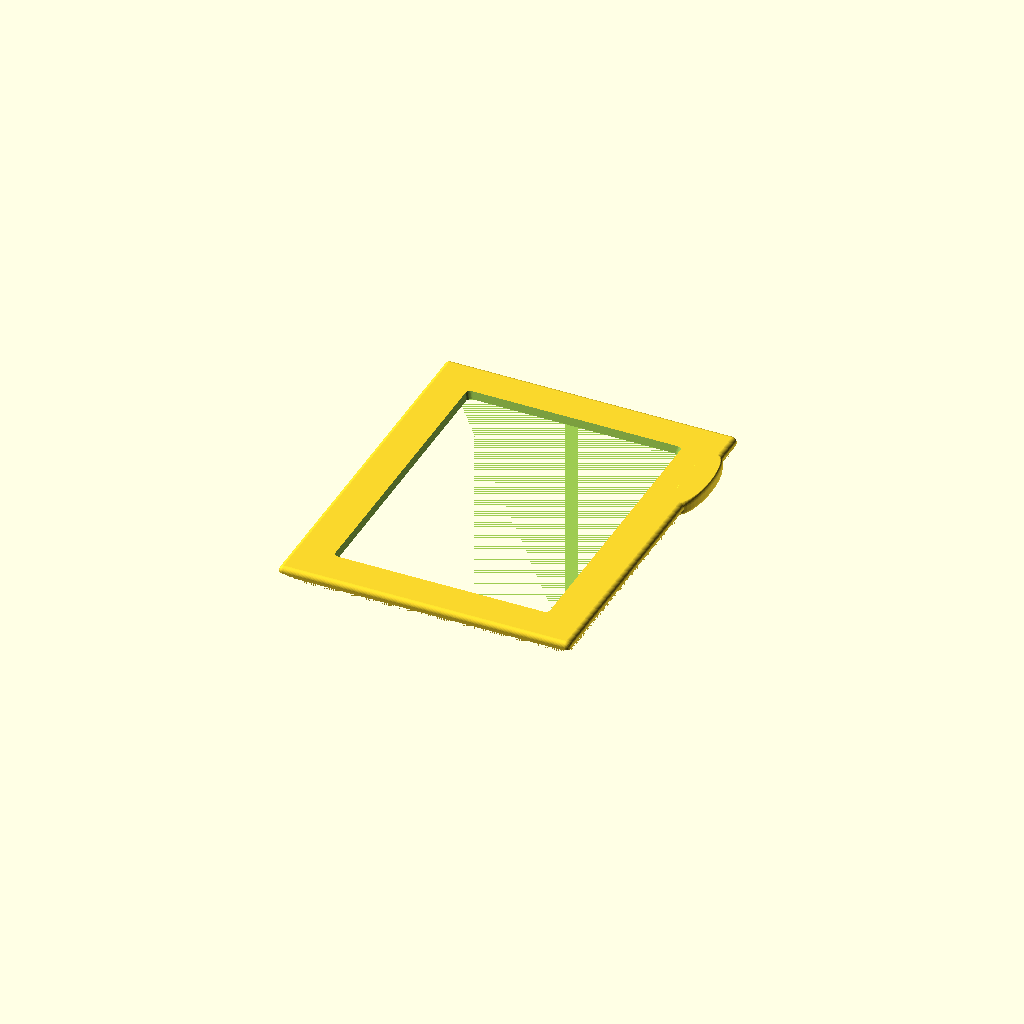
Cell 1: rendered with the file's own defaults.
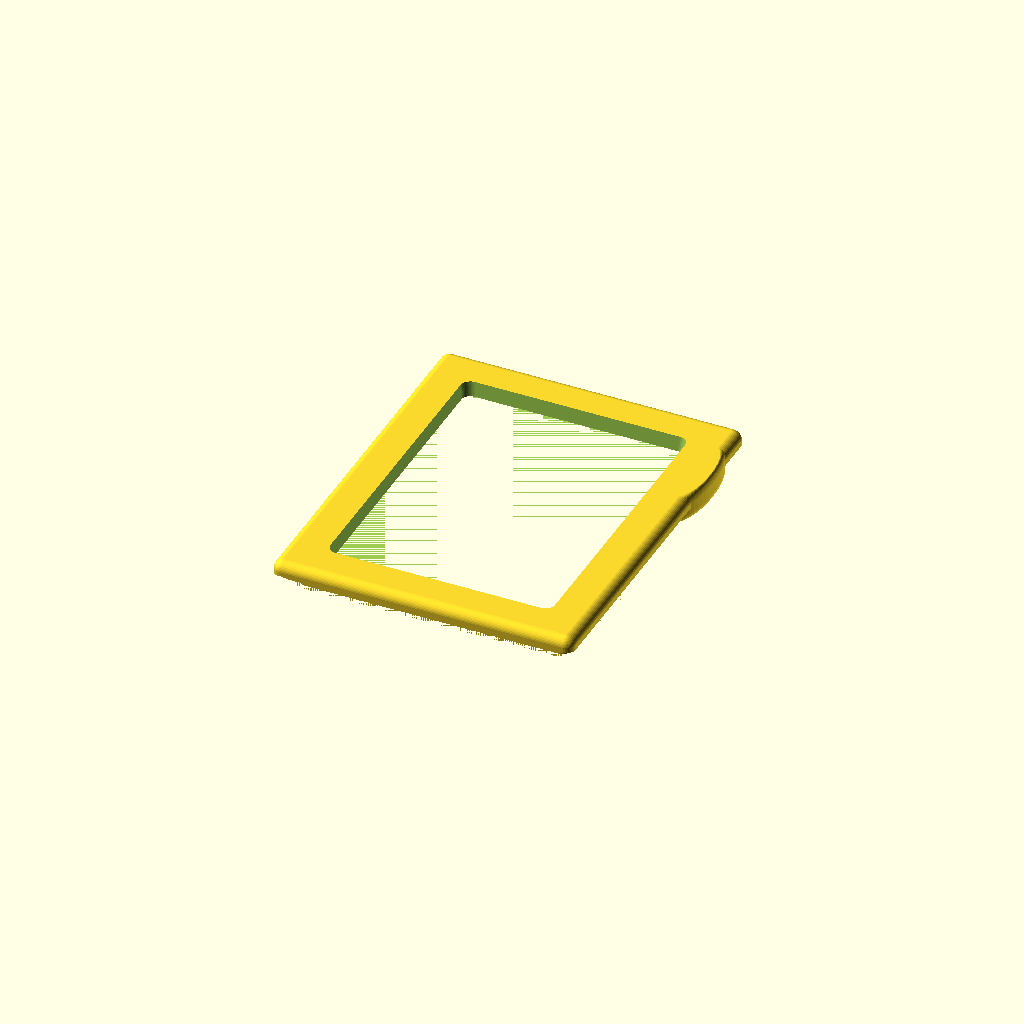
Cell 2: the same model with layer = 0.6.
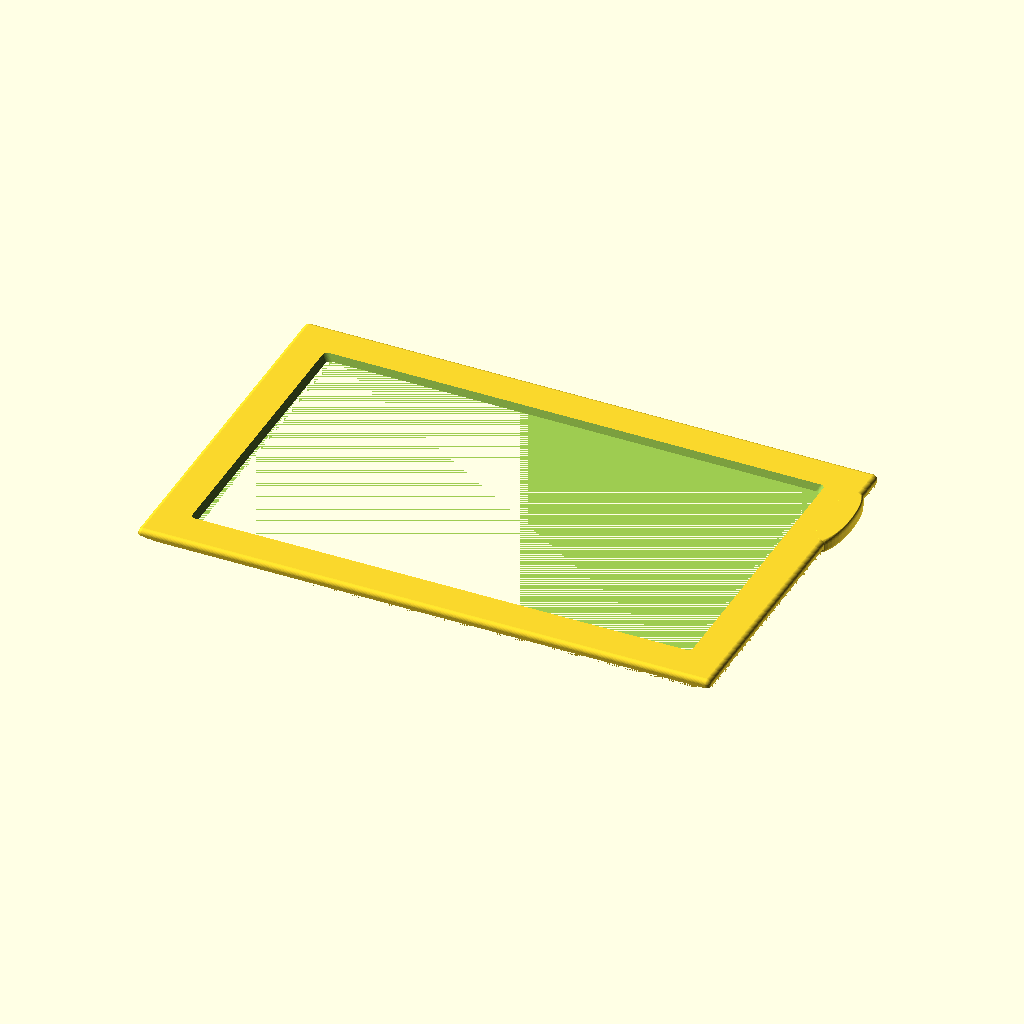
Cell 3: the same model with x0 = 140.
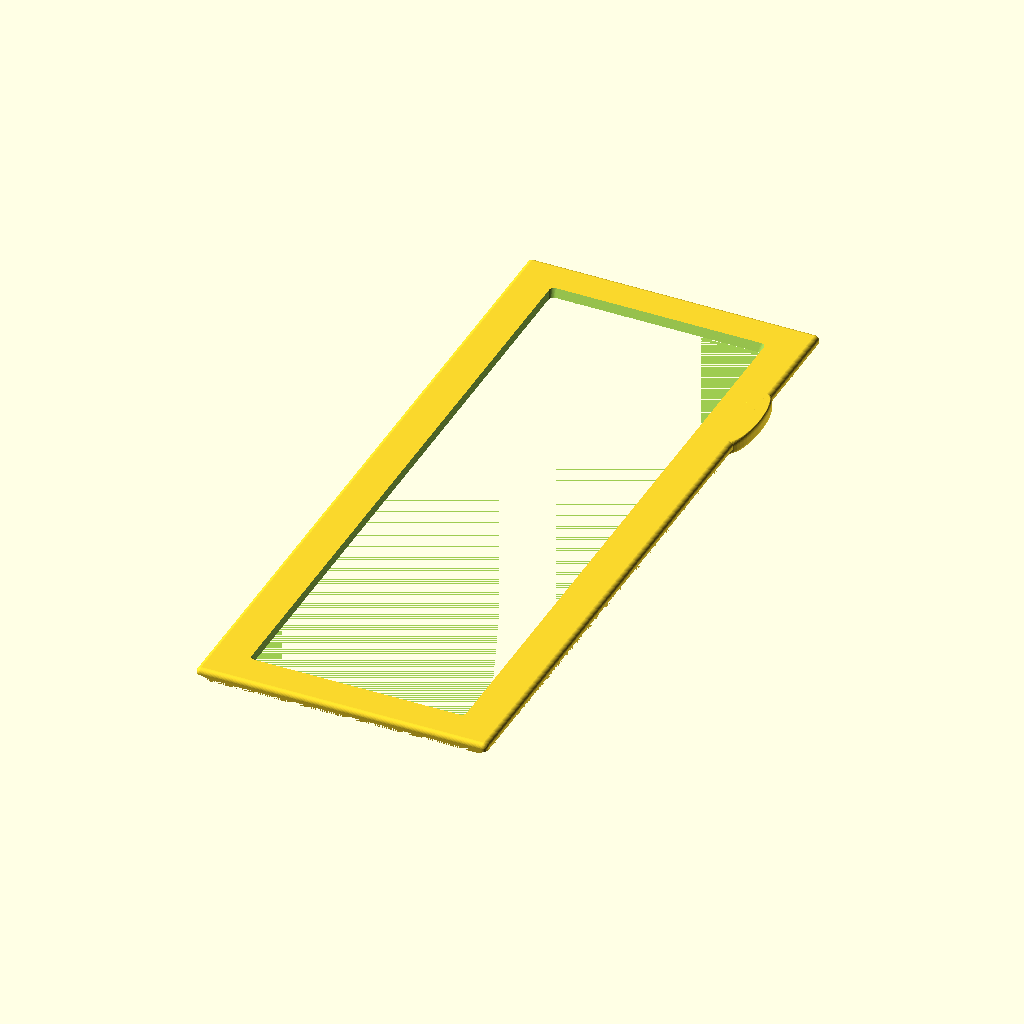
Cell 4: the same model with y0 = 176.
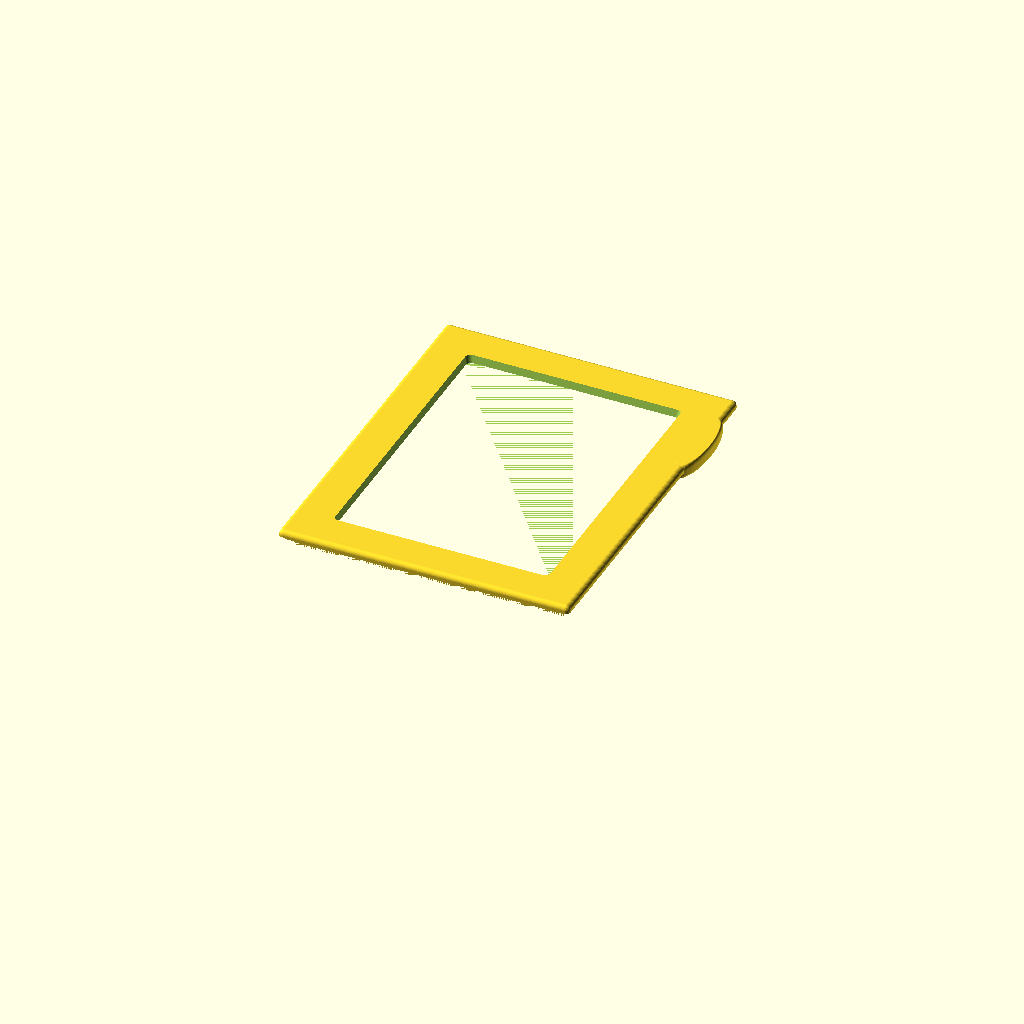
Cell 5: the same model with z0 = 20.
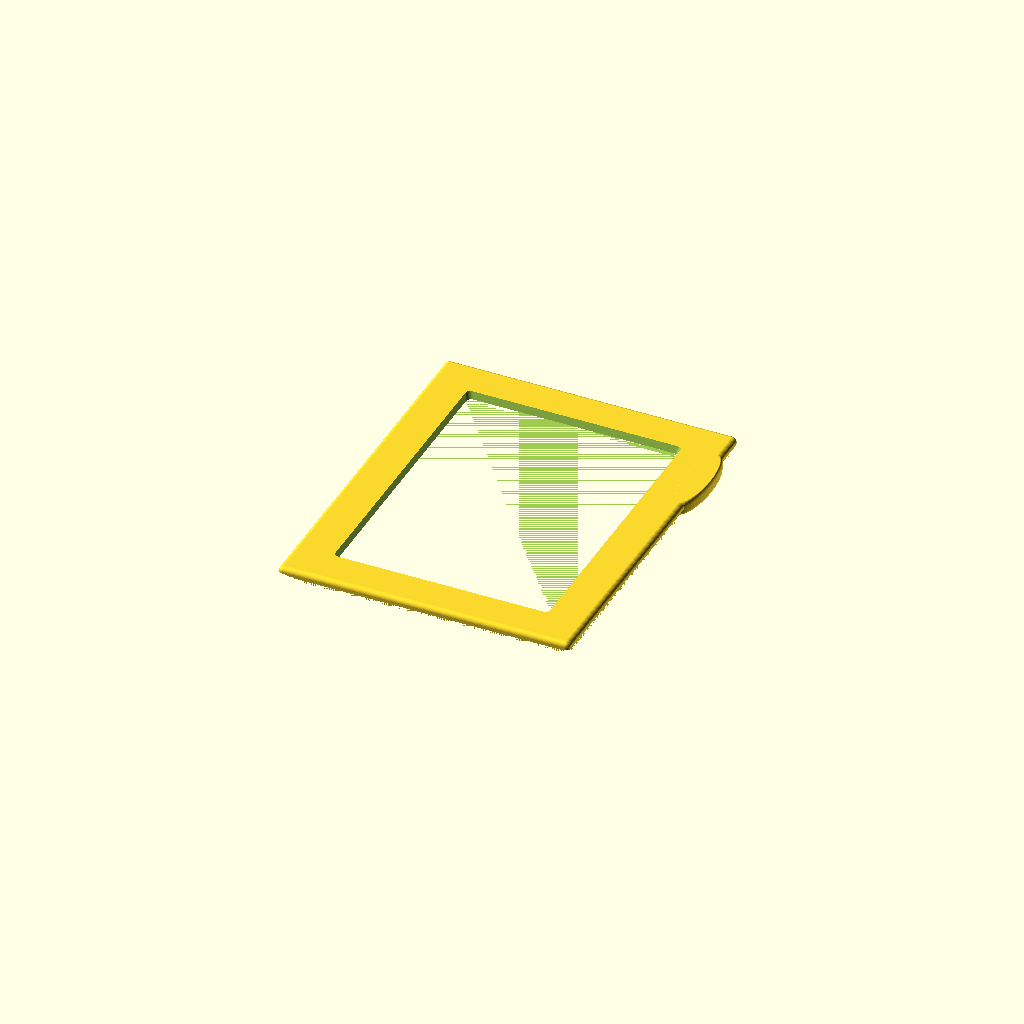
Cell 6: the same model with off1 = 12.
All cells are drawn from one camera (rotation 55°, 0°, 25°, orthographic, colour scheme Cornfield), so only the parameter changes between them.
The OpenSCAD source (Wallet/wallet.scad):
//====================================================================
// wallet.scad 
// 
// Dr Tom Flint, 24 July 2023
//
//====================================================================


use <../Parts/threads.scad>
use <../Parts/rounder.scad>


layer = 0.3;          // thickness of 1 layer, not parametric
thick = 4*layer;      // how many layers

// inside dimensions of each pocket
x0=70;
y0=88;
z0=10;

// panel
x1=x0-20;
y1=y0-20;
off1=6;     // offset for panel lip

// hinge
x2=thick;
y2=10;
z2=2*thick;
off2=0.3*y0;

F1=44;

//--------------------------------------------------------------------
module frame(tol=0.2){

  difference(){
    // boss
    translate([0,0,0])
    linear_extrude(height=z0)
    offset(r=thick,$fn=F1)
    square([x0,y0],center=true);      
    
    // main pocket, offset to make back wall thicker
    translate([thick,0,thick/2])
    linear_extrude(height=z0)
    offset(r=thick,$fn=F1)
    square([x0-4*thick,y0-2*thick],center=true);

    // through hole
    translate([0,0,-thick/2])
    linear_extrude(height=z0)
    offset(r=thick,$fn=F1)
    square([x0-20,y0-20],center=true);
    
    // cuts for lid hinge
    translate([-x0/2,off2,z0-2*thick+z2/2])
    cube([4*x2+1,y2,2*z2+tol],center=true);
    translate([-x0/2,-off2,z0-2*thick+z2/2])
    cube([4*x2+1,y2,2*z2+tol],center=true);
    
    // cut to insert hinge pins
    translate([-x0/2,0,z0-z2+tol])
    rotate([90,0,0])
    cylinder(r=0.5,h=y0+4*thick,center=true,$fn=F1);

    // cut for thumb latch opposite one hinge
    translate([-(-x0/2-thick/2+tol/2+x2/2),off2,z0])
    difference(){
      scale([0.3,1,1])
      minkowski(){
        cylinder(r=10,h=thick,center=true,$fn=F1);
        sphere(r=thick,$fn=F1);
      }
      translate([0,0,-4-thick])
      cube([20,30,8],center=true);
    }

    // latching cut for main pocket insert, note scale in x to make latch
    translate([1.25*thick,0,z0-thick])
    linear_extrude(height=thick,scale=[0.995,1])
    offset(r=thick,$fn=F1)
    square([x0-4*thick-tol,y0-2*thick-tol],center=true);
    
    // round off inner back wall
    translate([-x0/2+2*thick,y0/2,z0])
    rotate([90,0,0])
    rotate([0,0,180])
    rounder(r=2*thick,h=y0,f=88);

    // round off outer back wall
    translate([-x0/2-thick,y0/2+2*thick,z0])
    rotate([90,0,0])
    rotate([0,0,-90])
    rounder(r=thick,h=y0+4*thick,f=88);

  }

}


//--------------------------------------------------------------------
module lid(tol=0.2){

  difference(){
    union(){
      // boss
      difference(){
        translate([0,0,z0])
        minkowski(){
          cube([x0,y0,thick],center=true);
          sphere(r=thick,$fn=F1);
        }
        translate([0,0,z0-thick])
        cube([x0+2*thick,y0+2*thick,2*thick],center=true);
      }
        
      // main pocket insert, note scale in x to make latch
      translate([thick/5,0,z0-thick])
      linear_extrude(height=thick,scale=[0.995,1])
      offset(r=thick,$fn=F1)
      square([x0-2*thick-tol,y0-2*thick-tol],center=true);
      
    }
    
    // panel hole
    translate([0,0,z0])
    linear_extrude(height=2*thick+0.01,scale=1.02)
    offset(r=thick,$fn=F1)
    square([x1+tol,y1+tol],center=true);

    // panel lip
    translate([0,0,z0-thick-0.005])
    linear_extrude(height=thick+0.01,scale=1.01)
    offset(r=thick,$fn=F1)
    square([x1+off1+tol,y1+off1+tol],center=true);

    // clearance cut
    translate([-x0/2,0,z0-z2+tol])
    rotate([90,0,0])
    cylinder(r=2*thick+tol/2,h=y0+4*thick,center=true,$fn=F1);
  }

  // hinge
  difference(){
    hull(){
      translate([-x0/2-thick/2+tol/2+x2/2,off2,z0+tol])
      cube([2*x2+tol,y2-tol,thick/2],center=true);

      translate([-x0/2,off2,z0-z2+tol])
      rotate([90,0,0])
      cylinder(r=thick,h=y2-tol,center=true,$fn=F1);
    }
    translate([-x0/2,off2,z0-z2+tol])
    rotate([90,0,0])
    cylinder(r=0.5,h=y2+2*tol,center=true,$fn=F1);
  }  
  
  difference(){
    hull(){
      translate([-x0/2-thick/2+tol/2+x2/2,-off2,z0+tol])
      cube([2*x2+tol,y2-tol,thick/2],center=true);

      translate([-x0/2,-off2,z0-z2+tol])
      rotate([90,0,0])
      cylinder(r=thick,h=y2-tol,center=true,$fn=F1);
    }
    translate([-x0/2,-off2,z0-z2+tol])
    rotate([90,0,0])
    cylinder(r=0.5,h=y2+2*tol,center=true,$fn=F1);
  }  
  
  // thumb latch opposite one hinge
  translate([-(-x0/2-thick/2+tol/2+x2/2),off2,z0])
  difference(){
    scale([0.3,1,1])
    minkowski(){
      cylinder(r=10,h=thick,center=true,$fn=F1);
      sphere(r=thick,$fn=F1);
    }
    translate([0,0,-4-thick])
    cube([20,30,8],center=true);
  }
      
}
//====================================================================

tol=0.2;
angle=0;


if(0){
  difference(){
    union(){
      frame();
      translate([-x0/2,-off2,z0-z2+tol])
      //translate([-x0/2-thick/2,0,z0-3.5*thick+tol])
      rotate([0,-angle,0])
      translate([x0/2,off2,-(z0-z2+tol)])
      //translate([x0/2+thick/2,0,-z0+3.5*thick-tol])
      lid();
    }
    translate([0,y0+off2,0])
    cube([2*x0,2*y0+30,4*z0],center=true);
  }
}

//frame();
lid();

//====================================================================
Parameter table extracted from the source (name, type, default, range or options):
layer: number, default 0.3
x0: number, default 70
y0: number, default 88
z0: number, default 10
off1: number, default 6
y2: number, default 10
F1: number, default 44
